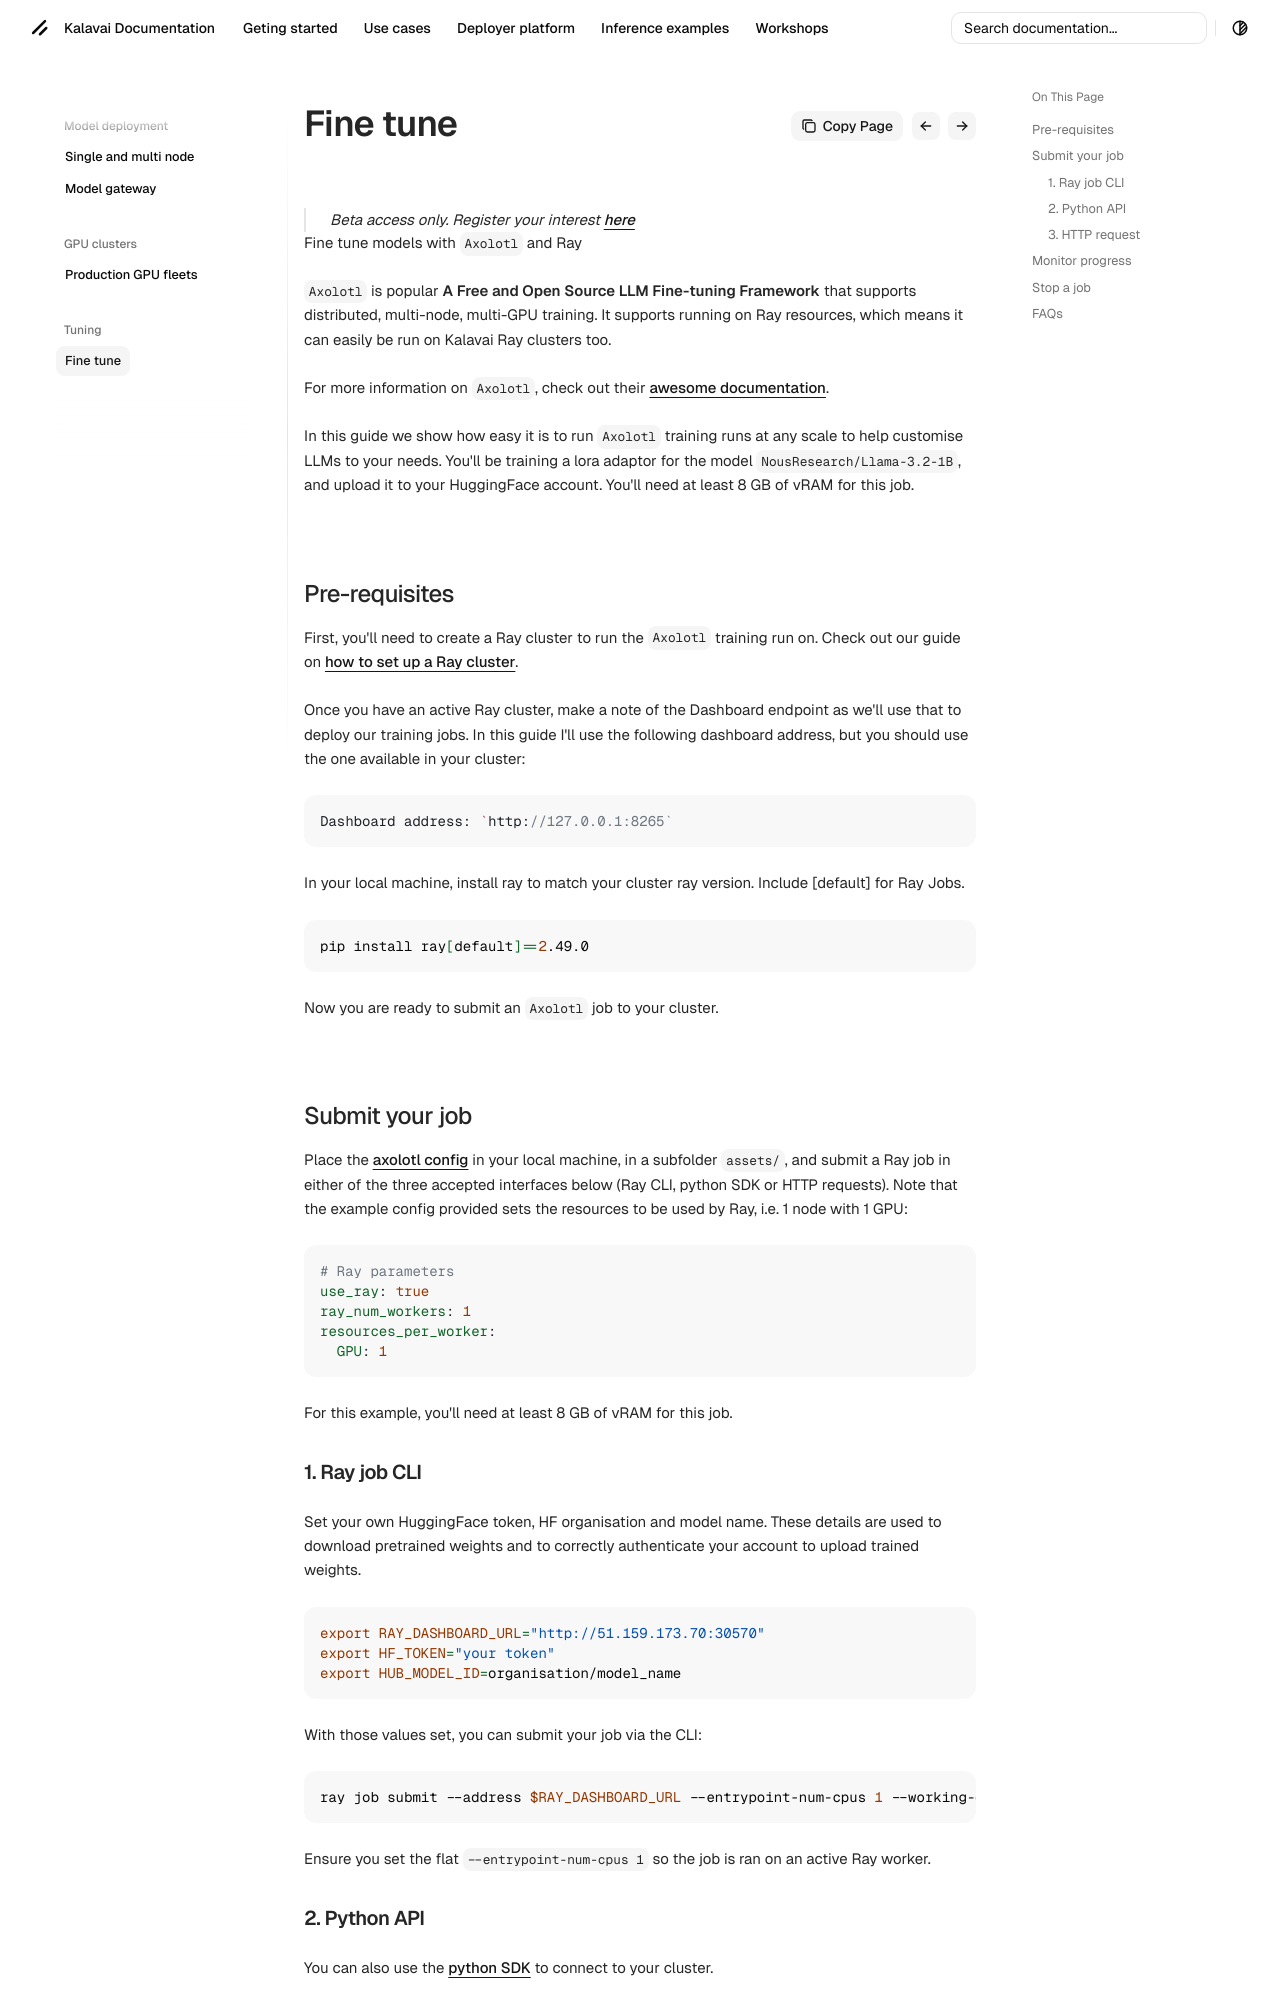

repository: kalavai-net/kalavai-client · page: use_cases/fine_tuning/index.html · generator: mkdocs

---
tags:
  - ray
  - fine tuning
  - axolotl
---

> Beta access only. Register your interest [here](https://kalavai.net/beta)


# Fine tune models with `Axolotl` and Ray

`Axolotl` is popular __A Free and Open Source LLM Fine-tuning Framework__ that supports distributed, multi-node, multi-GPU training. It supports running on Ray resources, which means it can easily be run on Kalavai Ray clusters too.

For more information on `Axolotl`, check out their [awesome documentation](https://docs.axolotl.ai/).

In this guide we show how easy it is to run `Axolotl` training runs at any scale to help customise LLMs to your needs. You'll be training a lora adaptor for the model `NousResearch/Llama-3.2-1B`, and upload it to your HuggingFace account. You'll need at least 8 GB of vRAM for this job.


## Pre-requisites

First, you'll need to create a Ray cluster to run the `Axolotl` training run on. Check out our guide on [how to set up a Ray cluster](ray.md).

Once you have an active Ray cluster, make a note of the Dashboard endpoint as we'll use that to deploy our training jobs. In this guide I'll use the following dashboard address, but you should use the one available in your cluster:

```
Dashboard address: `http://127.0.0.1:8265`
```

In your local machine, install ray to match your cluster ray version. Include [default] for Ray Jobs.

```bash
pip install ray[default]==2.49.0
```

Now you are ready to submit an `Axolotl` job to your cluster.


## Submit your job

Place the [axolotl config](./assets/files/lora-1b-ray.yaml) in your local machine, in a subfolder `assets/`, and submit a Ray job in either of the three accepted interfaces below (Ray CLI, python SDK or HTTP requests). Note that the example config provided sets the resources to be used by Ray, i.e. 1 node with 1 GPU:

```yaml
# Ray parameters
use_ray: true
ray_num_workers: 1
resources_per_worker:
  GPU: 1
```

For this example, you'll need at least 8 GB of vRAM for this job.
